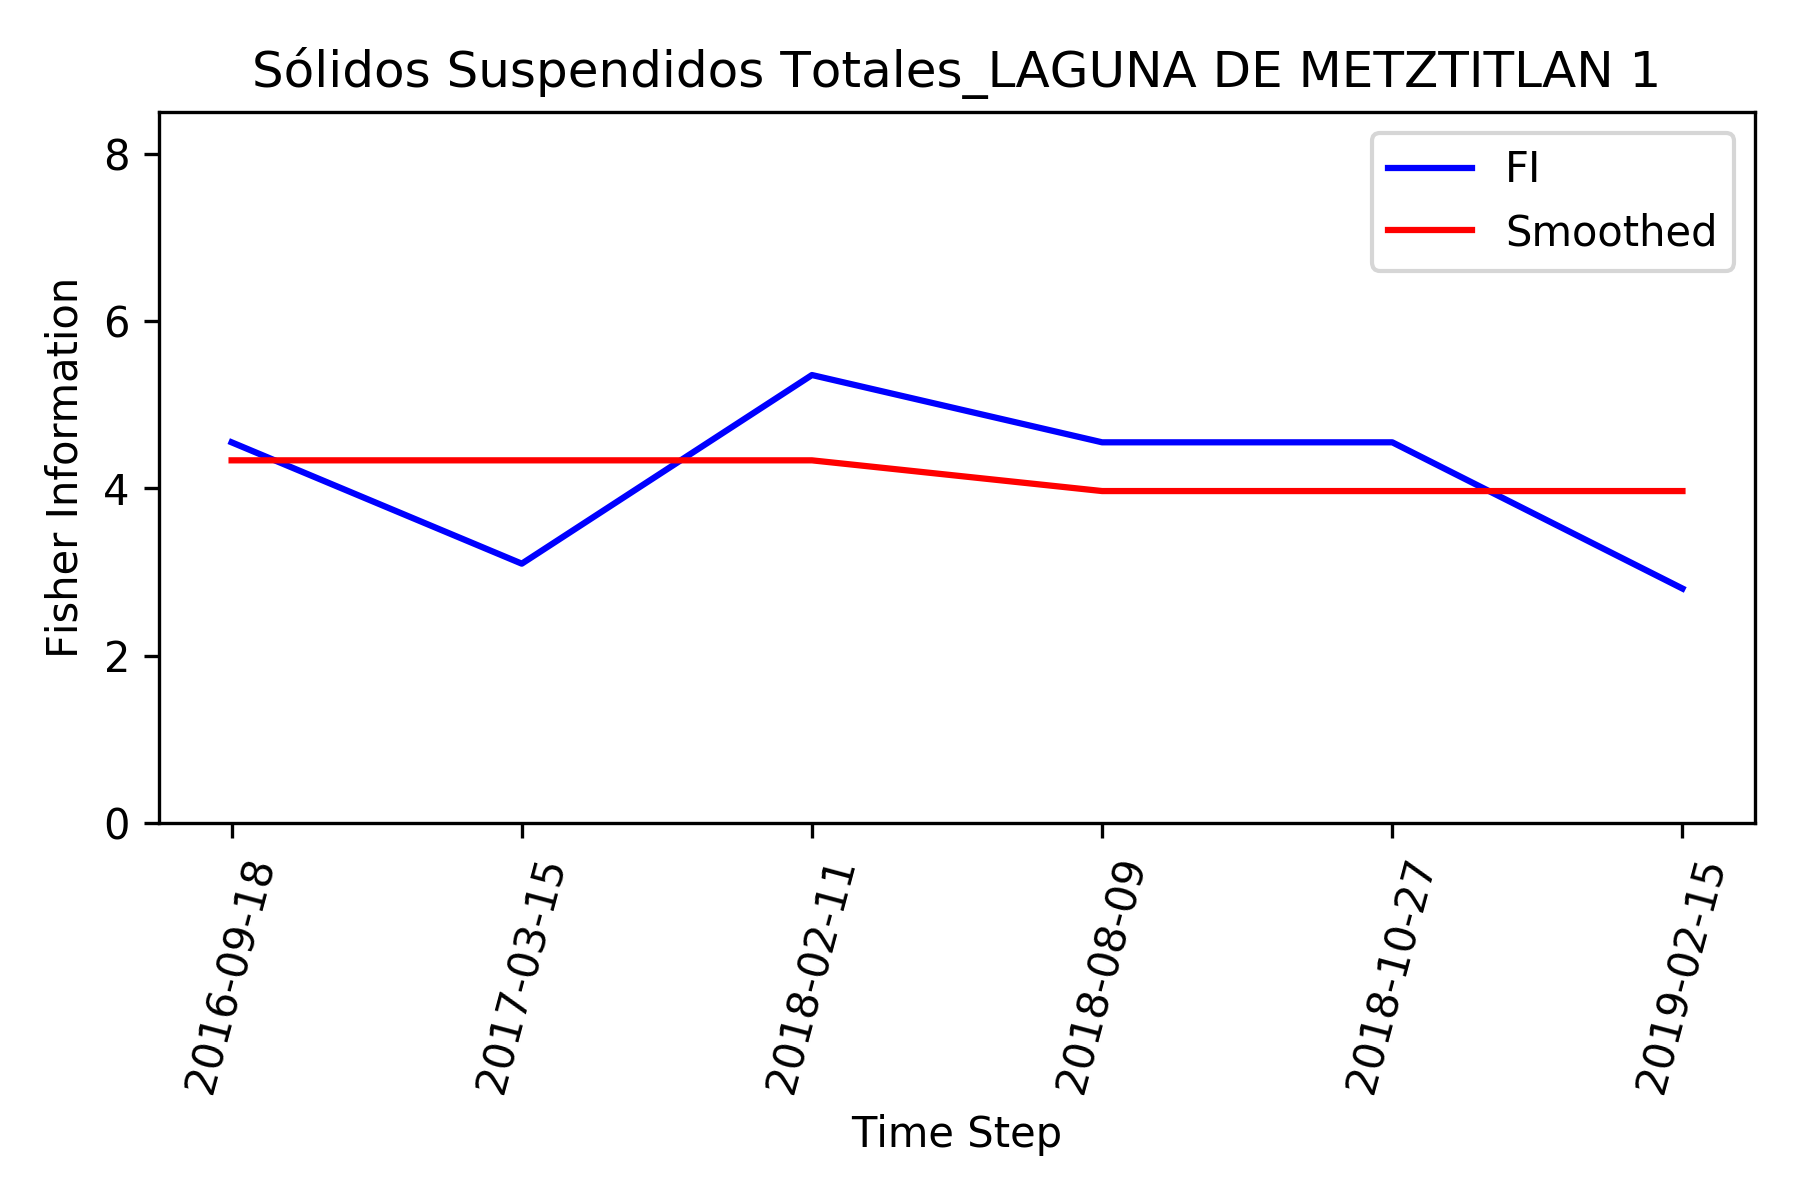

The data file committed next to this chart (first rows):
, Time_Step, FI, Smooth_FI
0, 2016-09-18, 4.551, 4.335
1, 2017-03-15, 3.101, 4.335
2, 2018-02-11, 5.354, 4.335
3, 2018-08-09, 4.551, 3.968
4, 2018-10-27, 4.551, 3.968
5, 2019-02-15, 2.804, 3.968
